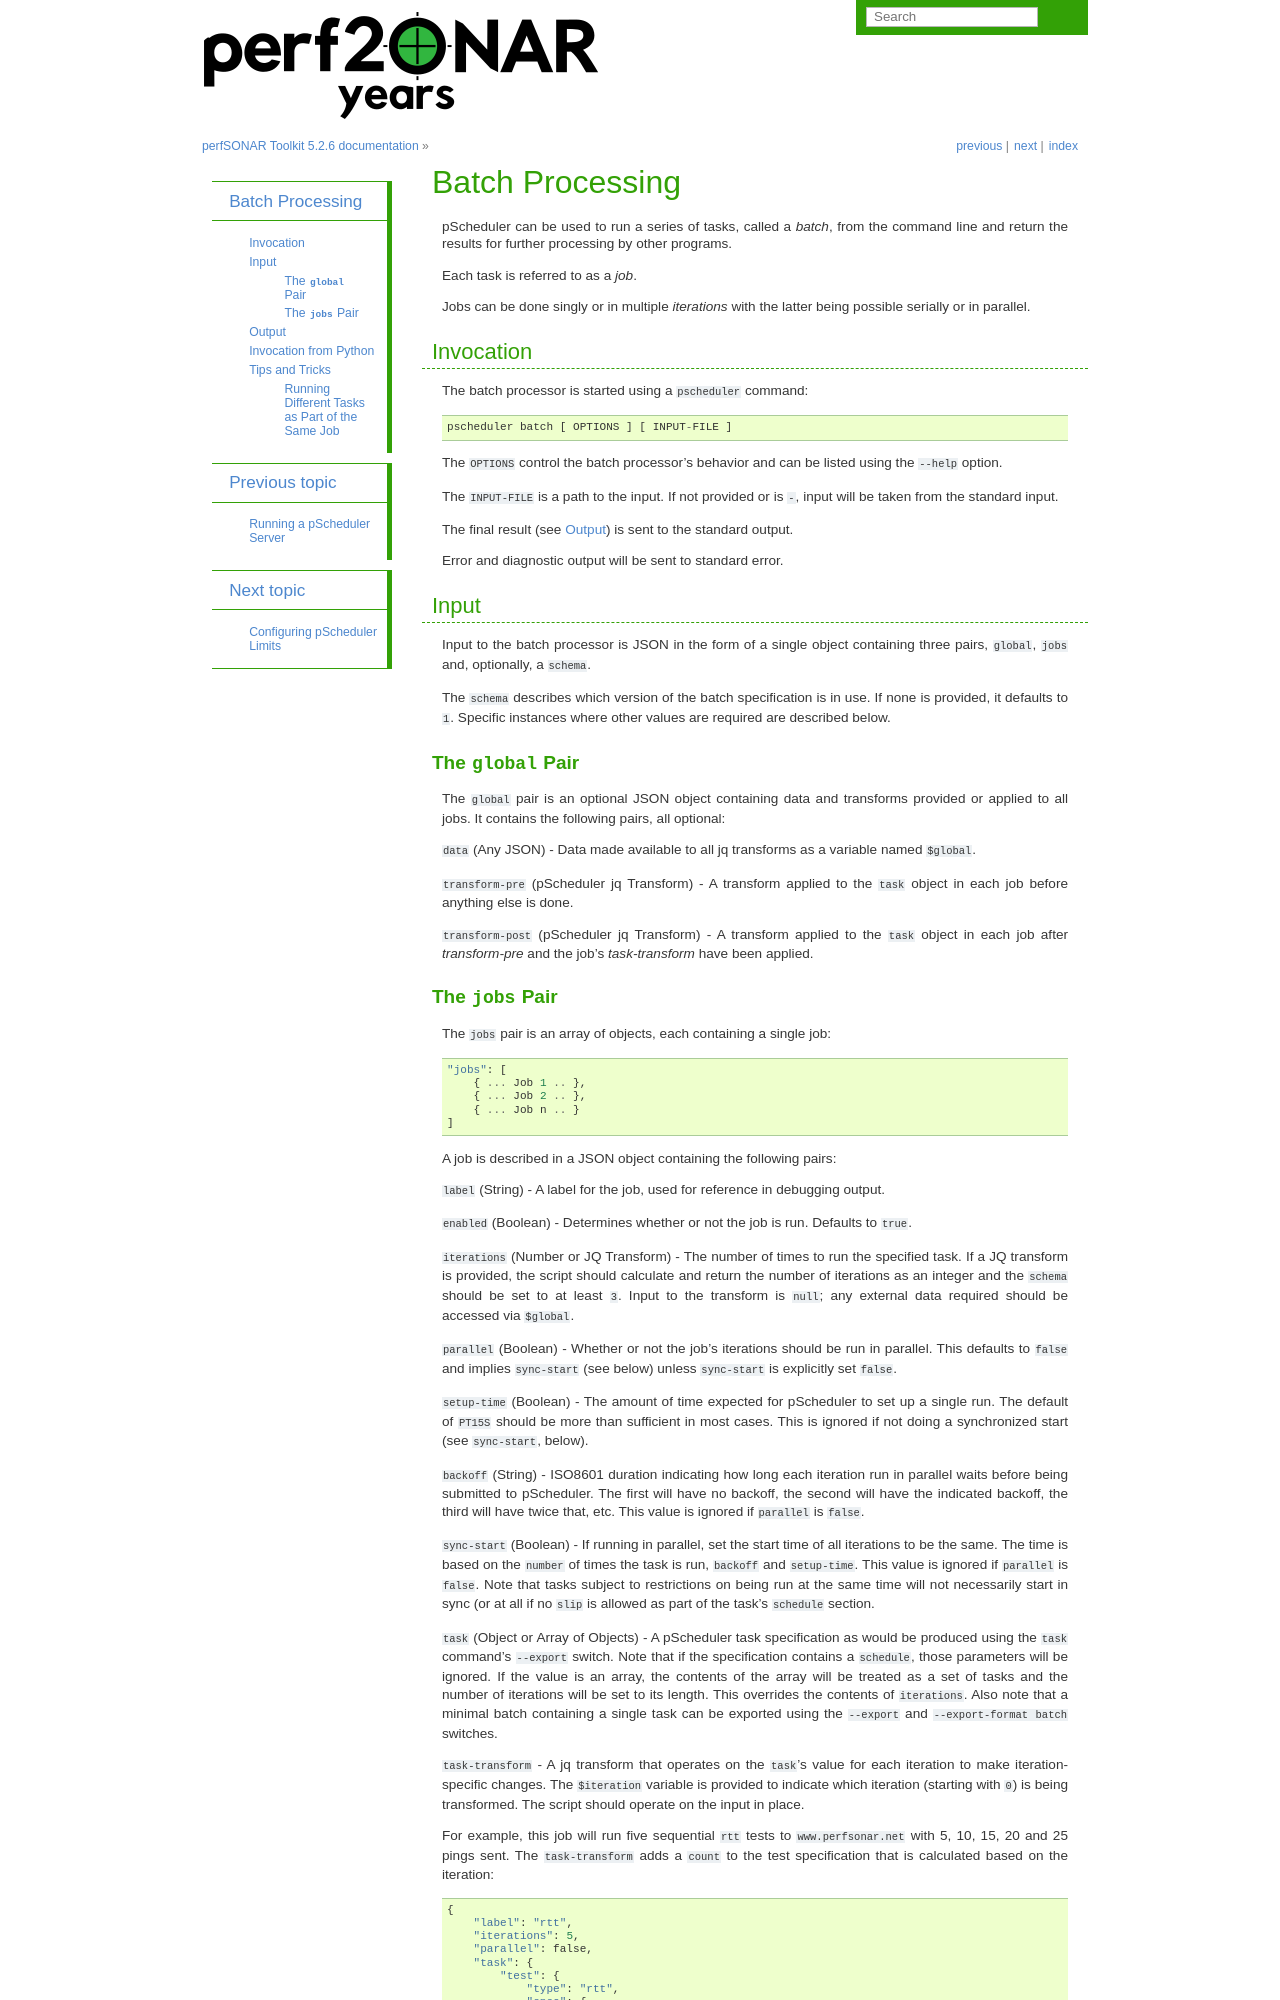

repository: perfsonar/docs · page: pscheduler_batch.html · generator: sphinx

****************
Batch Processing
****************

pScheduler can be used to run a series of tasks, called a *batch*,
from the command line and return the results for further processing by
other programs.

Each task is referred to as a *job*.

Jobs can be done singly or in multiple *iterations* with the latter
being possible serially or in parallel.


.. _pscheduler_batch_invocation:

Invocation
----------

The batch processor is started using a ``pscheduler`` command::

    pscheduler batch [ OPTIONS ] [ INPUT-FILE ]


The ``OPTIONS`` control the batch processor's behavior and can be listed
using the ``--help`` option.

The ``INPUT-FILE`` is a path to the input.  If not provided or is
``-``, input will be taken from the standard input.

The final result (see :ref:`pscheduler_batch_output`) is sent to the
standard output.

Error and diagnostic output will be sent to standard error.




.. _pscheduler_batch_input:

Input
-----

Input to the batch processor is JSON in the form of a single object
containing three pairs, ``global``, ``jobs`` and, optionally, a
``schema``.

The ``schema`` describes which version of the batch specification is
in use.  If none is provided, it defaults to ``1``.  Specific
instances where other values are required are described below.


.. _pscheduler_batch_input_global:

The ``global`` Pair
^^^^^^^^^^^^^^^^^^^

The ``global`` pair is an optional JSON object containing data and
transforms provided or applied to all jobs.  It contains the following
pairs, all optional:

``data`` (Any JSON) - Data made available to all jq transforms as a
variable named ``$global``.

``transform-pre`` (pScheduler jq Transform) - A transform applied to
the ``task`` object in each job before anything else is done.

``transform-post`` (pScheduler jq Transform) - A transform applied to
the ``task`` object in each job after `transform-pre` and the job's
`task-transform` have been applied.



.. _pscheduler_batch_input_jobs:
